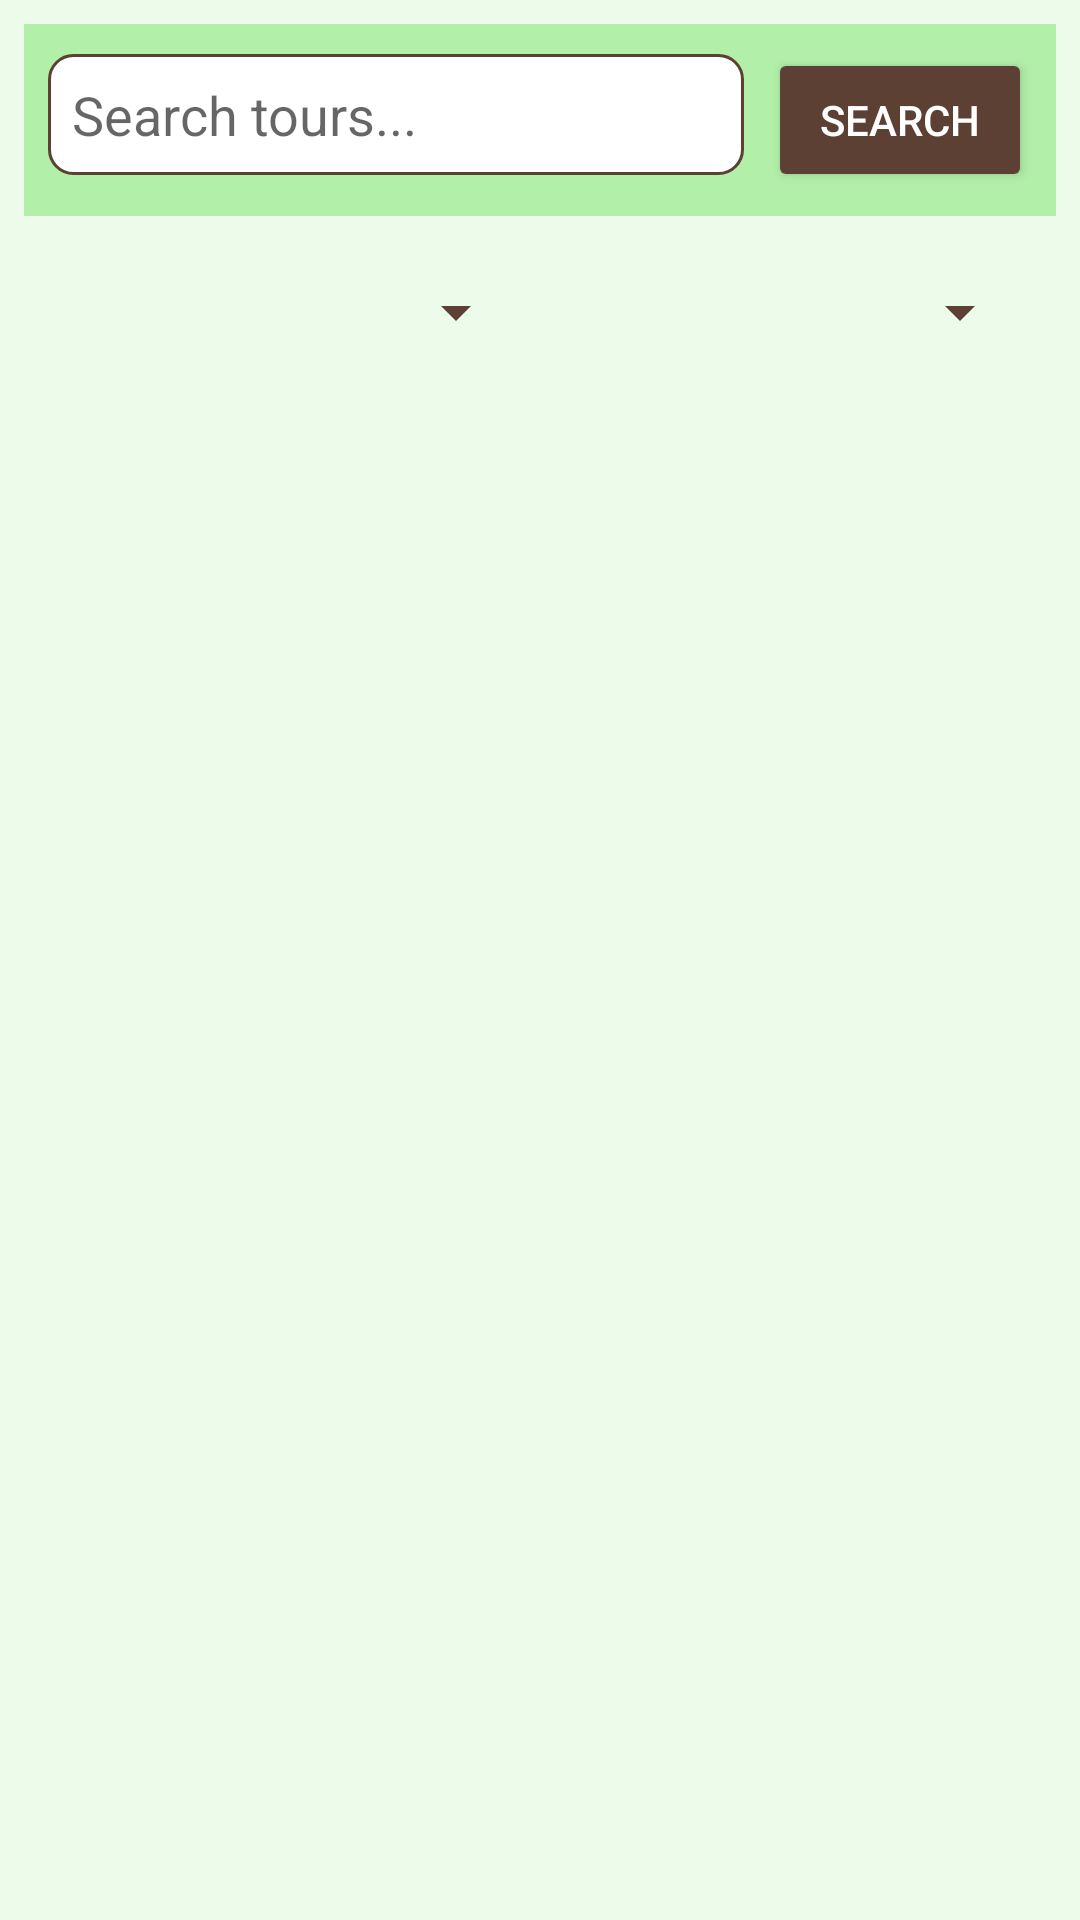

The Android layout XML behind this screen, and the referenced resources:
<!-- AndroidManifest.xml: application theme Theme.ActualTravellerKiviProjectUI -->
<!-- res/layout/fragment_search_tour_page.xml -->
<?xml version="1.0" encoding="utf-8"?>
<FrameLayout xmlns:android="http://schemas.android.com/apk/res/android"
    android:layout_width="match_parent"
    android:layout_height="match_parent"
    android:background="@color/light_green">

    <LinearLayout
        android:layout_width="match_parent"
        android:layout_height="match_parent"
        android:orientation="vertical"
        android:padding="8dp">

        
        <LinearLayout
            android:id="@+id/search_container"
            android:layout_width="match_parent"
            android:layout_height="wrap_content"
            android:background="@color/green"
            android:orientation="horizontal"
            android:padding="8dp">

            <EditText
                android:id="@+id/etSearch"
                android:layout_width="0dp"
                android:layout_height="wrap_content"
                android:layout_weight="1"
                android:background="@drawable/search_background"
                android:hint="@string/fragment_search_tour_page_search_hint"
                android:inputType="text"
                android:padding="8dp"
                android:textColor="@color/black" />

            <Button
                android:id="@+id/btnSearch"
                android:layout_width="wrap_content"
                android:layout_height="wrap_content"
                android:layout_marginStart="8dp"
                android:backgroundTint="@color/brown"
                android:text="@string/fragment_search_tour_page_button_search"
                android:textColor="@color/white" />
        </LinearLayout>

        
        <LinearLayout
            android:id="@+id/filter_sort_container"
            android:layout_width="match_parent"
            android:layout_height="wrap_content"
            android:orientation="horizontal"
            android:padding="8dp">

            <Spinner
                android:id="@+id/spinnerFilter"
                android:layout_width="0dp"
                android:layout_height="wrap_content"
                android:layout_weight="1"
                android:backgroundTint="@color/brown"
                android:minHeight="48dp"
                android:popupBackground="@color/brown" />

            <Spinner
                android:id="@+id/spinnerSort"
                android:layout_width="0dp"
                android:layout_height="wrap_content"
                android:layout_marginStart="8dp"
                android:layout_weight="1"
                android:backgroundTint="@color/brown"
                android:minHeight="48dp"
                android:popupBackground="@color/brown" />
        </LinearLayout>

        
        <androidx.recyclerview.widget.RecyclerView
            android:id="@+id/rvTours"
            android:layout_width="match_parent"
            android:layout_height="0dp"
            android:layout_weight="1"
            android:clipToPadding="false"
            android:nestedScrollingEnabled="false"
            android:overScrollMode="never"
            android:padding="8dp" />

        
        <TextView
            android:id="@+id/recommendedTitle"
            android:layout_width="match_parent"
            android:layout_height="wrap_content"
            android:padding="8dp"
            android:text="@string/fragment_search_tour_page_recommended_title"
            android:textColor="@color/dark_gray"
            android:textSize="18sp"
            android:textStyle="bold"
            android:visibility="gone" />

        
        <androidx.recyclerview.widget.RecyclerView
            android:id="@+id/rvRecommendedTours"
            android:layout_width="match_parent"
            android:layout_height="0dp"
            android:layout_weight="1"
            android:clipToPadding="false"
            android:nestedScrollingEnabled="false"
            android:overScrollMode="never"
            android:padding="8dp"
            android:visibility="gone" />
    </LinearLayout>
</FrameLayout>
<!-- resources referenced by this layout -->
<resources>
  <color name="black">#FF000000</color>
  <color name="brown">#5C4033</color>
  <color name="dark_gray">#212121</color>
  <color name="green">#b2efa9</color>
  <color name="light_green">#ECFBEA</color>
  <color name="white">#FFFFFFFF</color>
  <!-- drawable search_background (drawable) -->
  <?xml version="1.0" encoding="utf-8"?>
  <shape xmlns:android="http://schemas.android.com/apk/res/android"
      android:shape="rectangle">
      <solid android:color="@color/white"/>
      <corners android:radius="8dp"/>
      <stroke
          android:width="1dp"
          android:color="@color/brown"/>
  </shape>
  <string name="fragment_search_tour_page_button_search">Search</string>
  <string name="fragment_search_tour_page_recommended_title">Recommended Tours</string>
  <string name="fragment_search_tour_page_search_hint">Search tours...</string>
  <style name="Theme.ActualTravellerKiviProjectUI" parent="Theme.MaterialComponents.DayNight.NoActionBar">
          
          <item name="colorPrimary">@color/purple_500</item>
          <item name="colorPrimaryVariant">@color/purple_700</item>
          <item name="colorOnPrimary">@color/white</item>
          
          <item name="colorSecondary">@color/teal_200</item>
          <item name="colorSecondaryVariant">@color/teal_700</item>
          <item name="colorOnSecondary">@color/black</item>
          
          <item name="android:statusBarColor">?attr/colorPrimaryVariant</item>
          
  
      </style>
  <color name="purple_500">#FF6200EE</color>
  <color name="purple_700">#FF3700B3</color>
  <color name="teal_200">#FF03DAC5</color>
  <color name="teal_700">#FF018786</color>
</resources>
